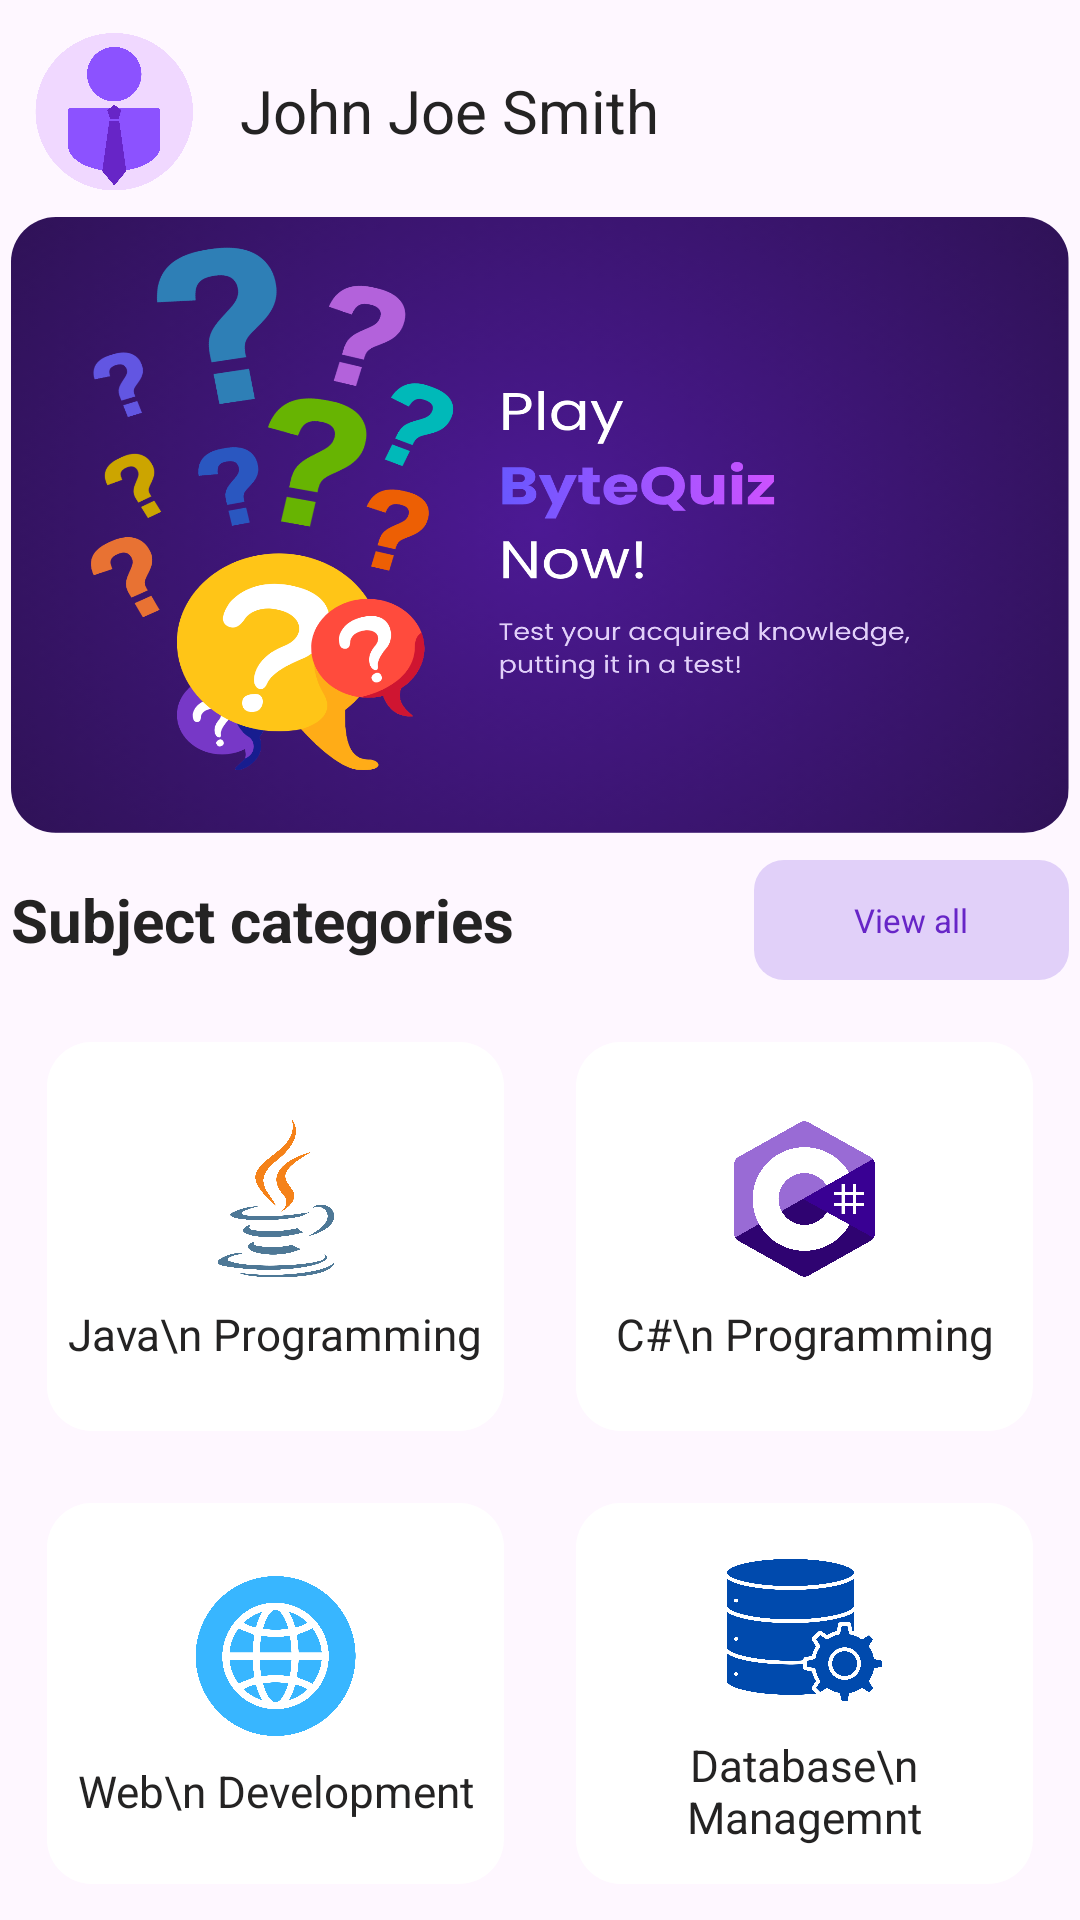

The Android layout XML behind this screen, and the referenced resources:
<!-- AndroidManifest.xml: application theme Theme.FinalProjectJava -->
<!-- res/layout/fragment_quiz.xml -->
<?xml version="1.0" encoding="utf-8"?>
<androidx.constraintlayout.widget.ConstraintLayout xmlns:android="http://schemas.android.com/apk/res/android"
    xmlns:tools="http://schemas.android.com/tools"
    android:layout_width="match_parent"
    android:layout_height="match_parent"
    xmlns:app="http://schemas.android.com/apk/res-auto"
    tools:context=".fragments.QuizFragment">

    <androidx.constraintlayout.widget.Guideline
        android:id="@+id/guidelineStart"
        android:layout_width="wrap_content"
        android:layout_height="wrap_content"
        android:orientation="vertical"
        app:layout_constraintGuide_percent="0.01" />

    <androidx.constraintlayout.widget.Guideline
        android:id="@+id/guidelineStartMiddle"
        android:layout_width="wrap_content"
        android:layout_height="wrap_content"
        android:orientation="vertical"
        app:layout_constraintGuide_percent="0.20" />

    <androidx.constraintlayout.widget.Guideline
        android:id="@+id/guidelineCenter"
        android:layout_width="wrap_content"
        android:layout_height="wrap_content"
        android:orientation="vertical"
        app:layout_constraintGuide_percent="0.50" />

    <androidx.constraintlayout.widget.Guideline
        android:id="@+id/guidelineEnd"
        android:layout_width="wrap_content"
        android:layout_height="wrap_content"
        android:orientation="vertical"
        app:layout_constraintGuide_percent="0.99" />

    <androidx.constraintlayout.widget.Guideline
        android:id="@+id/guidelineTop"
        android:layout_width="wrap_content"
        android:layout_height="wrap_content"
        android:orientation="horizontal"
        app:layout_constraintGuide_percent="0.015103967" />

    <androidx.constraintlayout.widget.Guideline
        android:id="@+id/guidelineTopMiddle"
        android:layout_width="wrap_content"
        android:layout_height="wrap_content"
        android:orientation="horizontal"
        app:layout_constraintGuide_percent="0.1003967" />

    <androidx.constraintlayout.widget.Guideline
        android:id="@+id/guidelineMiddle"
        android:layout_width="wrap_content"
        android:layout_height="wrap_content"
        android:orientation="horizontal"
        app:layout_constraintGuide_percent="0.433967" />

    <androidx.constraintlayout.widget.Guideline
        android:id="@+id/guidelineMiddleBottom"
        android:layout_width="wrap_content"
        android:layout_height="wrap_content"
        android:orientation="horizontal"
        app:layout_constraintGuide_percent="0.523967" />

    <androidx.constraintlayout.widget.Guideline
        android:id="@+id/guidelineCardContainerMiddle"
        android:layout_width="wrap_content"
        android:layout_height="wrap_content"
        android:orientation="horizontal"
        app:layout_constraintGuide_percent="0.763967" />

    <ImageView
        android:id="@+id/imageView"
        android:layout_width="0dp"
        android:layout_height="0dp"
        android:src="@drawable/img_profile_app"
        app:layout_constraintBottom_toTopOf="@+id/guidelineTopMiddle"
        app:layout_constraintEnd_toStartOf="@+id/guidelineStartMiddle"
        app:layout_constraintHorizontal_bias="0.036"
        app:layout_constraintStart_toStartOf="@+id/guidelineStart"
        app:layout_constraintTop_toTopOf="@+id/guidelineTop" />

    <TextView
        android:id="@+id/displayUsernameTxt"
        android:layout_width="wrap_content"
        android:layout_height="0dp"
        android:layout_marginLeft="8dp"
        android:gravity="center"
        android:text="John Joe Smith"
        android:textSize="20dp"
        android:textColor="@color/darkModePrimaryColor"
        app:layout_constraintBottom_toTopOf="@+id/guidelineTopMiddle"
        app:layout_constraintStart_toStartOf="@+id/guidelineStartMiddle"
        app:layout_constraintTop_toTopOf="@+id/guidelineTop"
        app:layout_constraintVertical_bias="0.441" />

    <androidx.cardview.widget.CardView
        android:layout_width="0dp"
        android:layout_height="0dp"
        app:cardElevation="0dp"
        android:layout_marginTop="8dp"
        app:cardCornerRadius="15dp"
        app:layout_constraintBottom_toTopOf="@+id/guidelineMiddle"
        app:layout_constraintEnd_toStartOf="@+id/guidelineEnd"
        app:layout_constraintStart_toStartOf="@+id/guidelineStart"
        app:layout_constraintTop_toTopOf="@+id/guidelineTopMiddle">

        <LinearLayout
            android:layout_width="match_parent"
            android:layout_height="match_parent"
            android:background="@drawable/img_bytequiz_poster"
            app:layout_constraintEnd_toStartOf="@+id/guidelineEnd"
            app:layout_constraintHorizontal_bias="0.498"
            app:layout_constraintStart_toStartOf="@+id/guidelineStart"
            app:layout_constraintTop_toTopOf="@+id/guidelineTopMiddle" />
    </androidx.cardview.widget.CardView>

    <TextView
        android:id="@+id/textView5"
        android:layout_width="wrap_content"
        android:layout_height="0dp"
        android:gravity="center"
        android:text="Subject categories"
        android:textColor="@color/darkModePrimaryColor"
        android:textSize="20dp"
        android:textStyle="bold"
        app:layout_constraintBottom_toTopOf="@+id/guidelineMiddleBottom"
        app:layout_constraintStart_toStartOf="@+id/guidelineStart"
        app:layout_constraintTop_toTopOf="@+id/guidelineMiddle" />

    <androidx.cardview.widget.CardView
        android:layout_width="105dp"
        android:layout_height="40dp"
        app:cardCornerRadius="10dp"
        app:cardElevation="0dp"
        app:layout_constraintBottom_toTopOf="@+id/guidelineMiddleBottom"
        app:layout_constraintEnd_toStartOf="@+id/guidelineEnd"
        app:layout_constraintHorizontal_bias="1.0"
        app:layout_constraintTop_toTopOf="@+id/guidelineMiddle">

        <LinearLayout
            android:id="@+id/viewAllLY"
            android:layout_width="match_parent"
            android:layout_height="match_parent"
            android:background="#e1d0f9"
            android:gravity="center">

            <TextView
                android:layout_width="wrap_content"
                android:layout_height="wrap_content"
                android:text="View all"
                android:textSize="11dp"
                android:textColor="#6725c7"/>
        </LinearLayout>
    </androidx.cardview.widget.CardView>

    <androidx.cardview.widget.CardView
        android:layout_width="0dp"
        android:layout_height="0dp"
        android:layout_margin="12dp"
        app:cardCornerRadius="15dp"
        app:cardElevation="0dp"
        app:layout_constraintBottom_toTopOf="@+id/guidelineCardContainerMiddle"
        app:layout_constraintEnd_toStartOf="@+id/guidelineCenter"
        app:layout_constraintStart_toStartOf="@+id/guidelineStart"
        app:layout_constraintTop_toTopOf="@+id/guidelineMiddleBottom" >

        <LinearLayout
            android:layout_width="match_parent"
            android:layout_height="match_parent"
            android:background="@color/white"
            android:orientation="vertical"
            android:gravity="center">

            <ImageView
                android:layout_width="55dp"
                android:layout_height="60dp"
                android:src="@drawable/ic_java"/>

            <TextView
                android:layout_width="wrap_content"
                android:layout_height="wrap_content"
                android:layout_marginTop="5dp"
                android:text="Java\n Programming"
                android:textAlignment="center"
                android:textSize="14.5dp"
                android:textColor="@color/darkModePrimaryColor"/>
        </LinearLayout>
    </androidx.cardview.widget.CardView>

    <androidx.cardview.widget.CardView
        android:layout_width="0dp"
        android:layout_height="0dp"
        android:layout_margin="12dp"
        app:cardCornerRadius="15dp"
        app:cardElevation="0dp"
        app:layout_constraintBottom_toTopOf="@+id/guidelineCardContainerMiddle"
        app:layout_constraintEnd_toStartOf="@+id/guidelineEnd"
        app:layout_constraintStart_toStartOf="@+id/guidelineCenter"
        app:layout_constraintTop_toTopOf="@+id/guidelineMiddleBottom">

        <LinearLayout
            android:layout_width="match_parent"
            android:layout_height="match_parent"
            android:background="@color/white"
            android:orientation="vertical"
            android:gravity="center">

            <ImageView
                android:layout_width="55dp"
                android:layout_height="60dp"
                android:src="@drawable/ic_csharp"/>

            <TextView
                android:layout_width="wrap_content"
                android:layout_height="wrap_content"
                android:layout_marginTop="5dp"
                android:text="C#\n Programming"
                android:textAlignment="center"
                android:textSize="14.5dp"
                android:textColor="@color/darkModePrimaryColor"/>
        </LinearLayout>
    </androidx.cardview.widget.CardView>

    <androidx.cardview.widget.CardView
        android:layout_width="0dp"
        android:layout_height="0dp"
        android:layout_margin="12dp"
        app:cardCornerRadius="15dp"
        app:cardElevation="0dp"
        app:layout_constraintBottom_toBottomOf="parent"
        app:layout_constraintEnd_toStartOf="@+id/guidelineCenter"
        app:layout_constraintStart_toStartOf="@+id/guidelineStart"
        app:layout_constraintTop_toTopOf="@+id/guidelineCardContainerMiddle">

        <LinearLayout
            android:layout_width="match_parent"
            android:layout_height="match_parent"
            android:background="@color/white"
            android:orientation="vertical"
            android:gravity="center">

            <ImageView
                android:layout_width="55dp"
                android:layout_height="60dp"
                android:src="@drawable/ic_web"/>

            <TextView
                android:layout_width="wrap_content"
                android:layout_height="wrap_content"
                android:layout_marginTop="5dp"
                android:text="Web\n Development"
                android:textAlignment="center"
                android:textSize="14.5dp"
                android:textColor="@color/darkModePrimaryColor"/>
        </LinearLayout>
    </androidx.cardview.widget.CardView>

    <androidx.cardview.widget.CardView
        android:layout_width="0dp"
        android:layout_height="0dp"
        android:layout_margin="12dp"
        app:cardCornerRadius="15dp"
        app:cardElevation="0dp"
        app:layout_constraintBottom_toBottomOf="parent"
        app:layout_constraintEnd_toStartOf="@+id/guidelineEnd"
        app:layout_constraintStart_toStartOf="@+id/guidelineCenter"
        app:layout_constraintTop_toTopOf="@+id/guidelineCardContainerMiddle">

        <LinearLayout
            android:layout_width="match_parent"
            android:layout_height="match_parent"
            android:background="@color/white"
            android:orientation="vertical"
            android:gravity="center">

            <ImageView
                android:layout_width="55dp"
                android:layout_height="60dp"
                android:src="@drawable/ic_database"/>

            <TextView
                android:layout_width="wrap_content"
                android:layout_height="wrap_content"
                android:layout_marginTop="5dp"
                android:text="Database\n Managemnt"
                android:textAlignment="center"
                android:textSize="14.5dp"
                android:textColor="@color/darkModePrimaryColor"/>
        </LinearLayout>
    </androidx.cardview.widget.CardView>


</androidx.constraintlayout.widget.ConstraintLayout>
<!-- resources referenced by this layout -->
<resources>
  <color name="darkModePrimaryColor">#242323</color>
  <color name="white">#FFFFFFFF</color>
  <!-- drawable ic_csharp: png bitmap (drawable, 97899 bytes) -->
  <!-- drawable ic_database: png bitmap (drawable, 103166 bytes) -->
  <!-- drawable ic_java: png bitmap (drawable, 101580 bytes) -->
  <!-- drawable ic_web: png bitmap (drawable, 121051 bytes) -->
  <!-- drawable img_bytequiz_poster: png bitmap (drawable, 676327 bytes) -->
  <!-- drawable img_profile_app: png bitmap (drawable, 86582 bytes) -->
  <style name="Theme.FinalProjectJava" parent="Base.Theme.FinalProjectJava" />
  <style name="Base.Theme.FinalProjectJava" parent="Theme.Material3.DayNight.NoActionBar">
          
          
      </style>
</resources>
